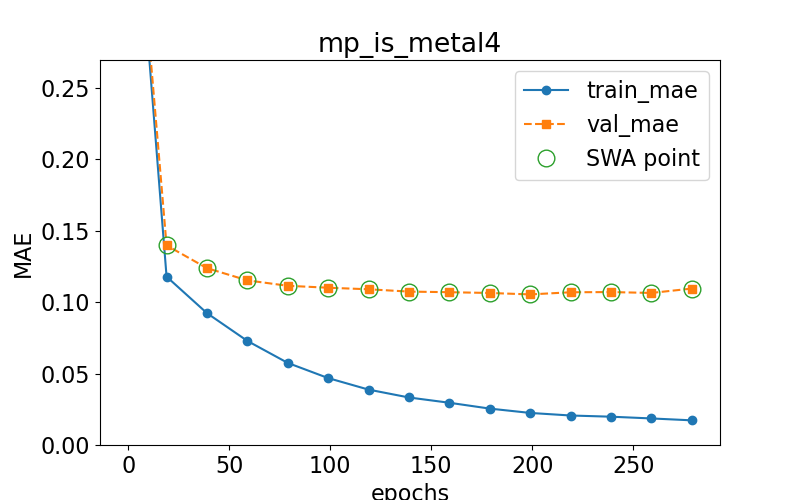

The file beside this chart, header and first rows:
epoch, train loss, val loss, swa
0.0, 0.4564, 0.4556, n
19.0, 0.1178, 0.1397, y
39.0, 0.09225, 0.1237, y
59.0, 0.07282, 0.1152, y
79.0, 0.05742, 0.1114, y
99.0, 0.04681, 0.11, y
119.0, 0.03875, 0.109, y
139.0, 0.03324, 0.1073, y
159.0, 0.02955, 0.1069, y
179.0, 0.02546, 0.1064, y
199.0, 0.02243, 0.1054, y
219.0, 0.02064, 0.1069, y
239.0, 0.0198, 0.107, y
259.0, 0.01858, 0.1064, y
279.0, 0.01725, 0.1095, y
